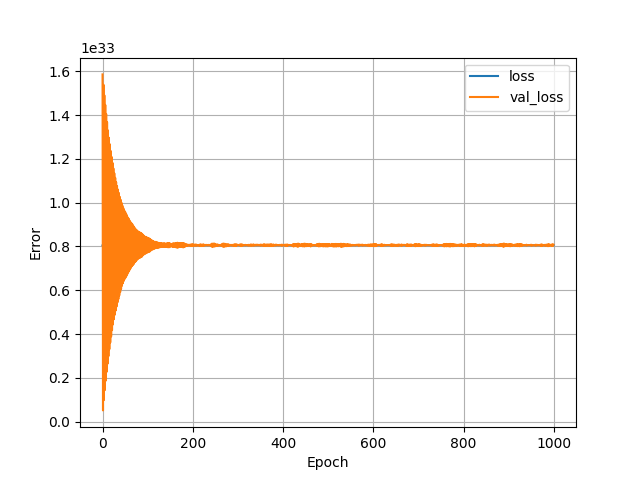

Values plotted in this chart, from the file beside it:
, loss, val_loss, epoch
0, 8.050708610597531e+32, 1.5853570793354785e+33, 0
1, 8.060855076644524e+32, 5.17251049537348e+31, 1
2, 8.050983278543747e+32, 1.5381555088350613e+33, 2
3, 8.060589693248602e+32, 9.88180897370342e+31, 3
4, 8.051254851639866e+32, 1.4899295429521355e+33, 4
5, 8.060174209622917e+32, 1.4421721954025185e+32, 5
6, 8.051511724198017e+32, 1.446070255815284e+33, 6
7, 8.059872461738341e+32, 1.8724676769436583e+32, 7
8, 8.05175853849335e+32, 1.404867278517729e+33, 8
9, 8.059624873730484e+32, 2.2737695389100132e+32, 9
10, 8.051989878538191e+32, 1.3672176533604378e+33, 10
11, 8.059356395484464e+32, 2.6451794043465112e+32, 11
12, 8.052198007207296e+32, 1.3295115471888542e+33, 12
13, 8.059013640836087e+32, 2.9921856030460716e+32, 13
14, 8.052400719888729e+32, 1.2963338256809766e+33, 14
15, 8.058765279115705e+32, 3.309900786419222e+32, 15
16, 8.05259956400754e+32, 1.2668566164355327e+33, 16
17, 8.058637616549154e+32, 3.6153207106365636e+32, 17
18, 8.05277132818799e+32, 1.2360129535004752e+33, 18
19, 8.058366043453036e+32, 3.893589901798541e+32, 19
20, 8.052934581530671e+32, 1.2088839617670508e+33, 20
21, 8.058246891724254e+32, 4.178025581781209e+32, 21
22, 8.053100156010925e+32, 1.1815684279439566e+33, 22
23, 8.058043405330297e+32, 4.4398232070079695e+32, 23
24, 8.053254124803312e+32, 1.1563346450394257e+33, 24
25, 8.057851524624208e+32, 4.6772825442061175e+32, 25
26, 8.053406546170649e+32, 1.1340606993975737e+33, 26
27, 8.057660417630643e+32, 4.879718623411571e+32, 27
28, 8.053517960774184e+32, 1.1132588192049369e+33, 28
29, 8.057511864825929e+32, 5.075425337934721e+32, 29
30, 8.053635565077916e+32, 1.093751050580868e+33, 30
31, 8.057332363520232e+32, 5.257977778971677e+32, 31
32, 8.053735373993584e+32, 1.0758550025166963e+33, 32
33, 8.057293677894005e+32, 5.449009722421476e+32, 33
34, 8.053882379373249e+32, 1.0599480919818988e+33, 34
35, 8.057160599339781e+32, 5.599374948724488e+32, 35
36, 8.053963619188327e+32, 1.0444916368788963e+33, 36
37, 8.0571296508388e+32, 5.764084418376457e+32, 37
38, 8.054051822416126e+32, 1.026717835393604e+33, 38
39, 8.056936996420186e+32, 5.915484098324797e+32, 39
40, 8.054156273606941e+32, 1.0131424301802956e+33, 40
41, 8.056889026243663e+32, 6.0627393871353664e+32, 41
42, 8.054246797972313e+32, 9.990636475985128e+32, 42
43, 8.056807786428585e+32, 6.205340021398223e+32, 43
44, 8.054345833175456e+32, 9.858453880865382e+32, 44
45, 8.056683218712132e+32, 6.319913693171659e+32, 45
46, 8.05440927760247e+32, 9.748977427203704e+32, 46
47, 8.05660816859725e+32, 6.426249260839912e+32, 47
48, 8.054482006579778e+32, 9.640563280838238e+32, 48
49, 8.056495206568666e+32, 6.514411095018932e+32, 49
50, 8.05458104178292e+32, 9.580104610457114e+32, 50
51, 8.056483600880797e+32, 6.583040943371864e+32, 51
52, 8.054579494357871e+32, 9.49913482105008e+32, 52
53, 8.05642789357903e+32, 6.659016418432906e+32, 53
54, 8.054630559384492e+32, 9.421908252836835e+32, 54
55, 8.056399266215621e+32, 6.744271801513441e+32, 55
56, 8.054666923873146e+32, 9.324995343148855e+32, 56
57, 8.056316478975494e+32, 6.829137233481602e+32, 57
58, 8.054741200275503e+32, 9.264335507511346e+32, 58
59, 8.056309515562773e+32, 6.897257205280853e+32, 59
... 940 more rows
